pico-8 play session: no input (idle)

[t = 1 s] idle ~1s (no d-pad/buttons)
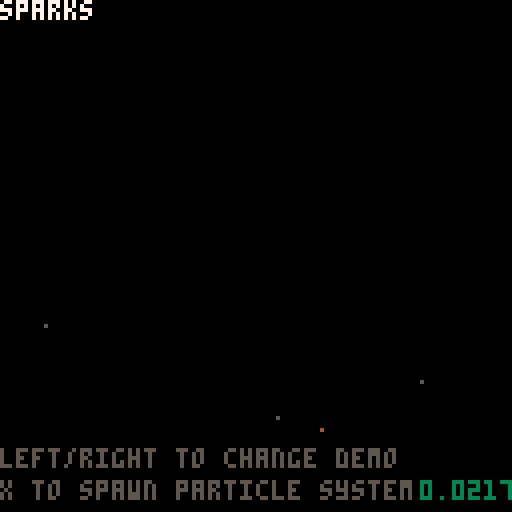
[t = 2 s] idle ~2s (no d-pad/buttons)
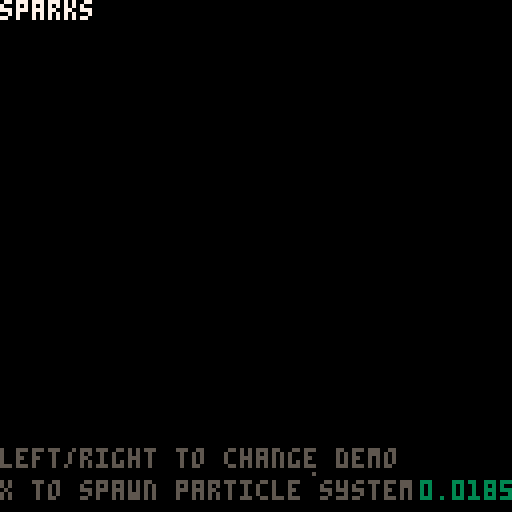
[t = 6 s] idle ~6s (no d-pad/buttons)
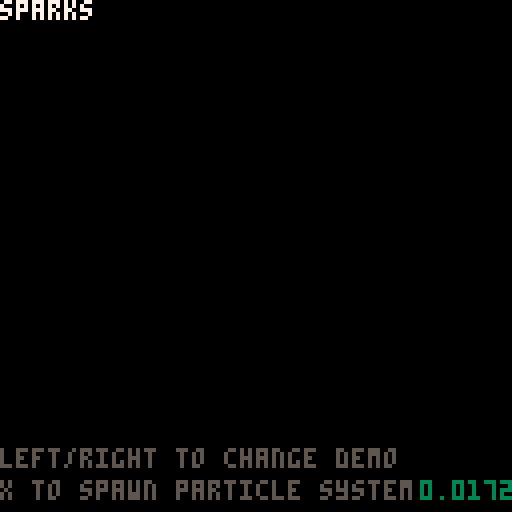

pico-8 cartridge
version 18
__lua__
-- advanced particle system
 -- blog.ccatgames.com

 function _init()
   make_sparks_ps(64,64)
 end

 function _update()
     update_psystems()

     if (btnp(1)) then
         currdemo += 1
         if (currdemo>count(demos)) then
              currdemo = 1
          end 
          deleteallps()
          demos[currdemo].createfunc()
     end
     if (btnp(0)) then
         currdemo -= 1
         if (currdemo<=0) then
              currdemo = count(demos)
          end 
          deleteallps()
          demos[currdemo].createfunc()
     end
     if (btnp(5)) then
         demos[currdemo].createfunc()
         --make_smoke_ps(rnd(107)+10,rnd(107)+10)
     end
 end

 function _draw()
     cls()
     for ps in all(particle_systems) do
         draw_ps(ps)
     end
     print(demos[currdemo].name,0,0,7)
     print(demos[currdemo].desc,0,8,7)
     print("left/right to change demo", 0, 112, 5)
     print("x to spawn particle system",0,120,5)
     print(stat(1),105,120,3)
 end

 function deleteallps()
     for ps in all(particle_systems) do
         del(particle_systems, ps)
     end
 end

 -- demos -------------------------------------------------------
 function sparks_demo()
     make_sparks_ps(rnd(107)+10,rnd(107)+10)
 end

 function explo_demo()
     make_explosion_ps(rnd(107)+10,rnd(107)+10)
 end

 function richexplo_demo()
     local rx = rnd(107)+10
     local ry = rnd(107)+10
     make_explosmoke_ps(rx,ry)
     make_explosparks_ps(rx,ry)
     make_explosion_ps(rx,ry)
 end

 function blood_demo()
     make_blood_ps(rnd(64),rnd(90)+10)
 end

 function smoke_demo()
     make_smoke_ps(rnd(107)+10,rnd(90)+10)
 end

 function waterfall_demo()
     make_waterfall_ps(rnd(107)+10,rnd(50)+10)
 end

 function starfield_demo()
     make_starfield_ps()
 end

 function warp_demo()
     make_3dwarp_ps()
 end

 function magicsparks_demo()
     make_magicsparks_ps(rnd(107)+10,rnd(107)+10)
 end

 function butterflies_demo()
     make_butterflies_ps(rnd(107)+10,rnd(54)+64)
 end

 function bubbles_demo()
     make_bubbles_ps()
 end

 demos = {
     {name = "sparks", desc = "", createfunc = sparks_demo },
     {name = "explosion", desc = "", createfunc = explo_demo },
     {name = "rich explosion", createfunc = richexplo_demo, desc = "multiple particle systems" },
     {name = "blood", createfunc = blood_demo, desc = "stopzone affector" },
     {name = "smoke", createfunc = smoke_demo, desc = "continuos particle system" },
     {name = "waterfall", createfunc = waterfall_demo, desc = "streak draw bouncezone affector" },
     {name = "starfield", createfunc = starfield_demo, desc = "" },
     {name = "3d warp", createfunc = warp_demo, desc = "attract affector" },
     {name = "magic sparks", createfunc = magicsparks_demo, desc = "rndspr" },
     {name = "bubbles", createfunc = bubbles_demo, desc = "agespr, orbit affector" },
     {name = "butterflies", createfunc = butterflies_demo, desc = "animspr, forcezone affector" },
 }
 currdemo = 1

 -- sample particle system constructors -------------------------
 function make_bubbles_ps()
     local ps = make_psystem(0.5,3.0, 1,9,0.5,0.5)
    
     ps.autoremove = false
     add(ps.emittimers,
         {
             timerfunc = emittimer_constant,
             params = {nextemittime = time(), speed = 0.2}
         }
     )
     add(ps.emitters, 
         {
             emitfunc = emitter_box,
             params = { minx = 0, maxx = 127, miny = 100, maxy= 110, minstartvx = 0, maxstartvx = 0, minstartvy = -1.50, maxstartvy=-0.2 }
         }
     )
     add(ps.drawfuncs,
         {
             drawfunc = draw_ps_agespr,
             params = { frames = {16,16,17,17,17,18,18,18,18,18,18,18,18,18,18,19} }
         }
     )
     add(ps.affectors,
         { 
             affectfunc = affect_orbit,
             params = { phase = 0, speed = 0.005, xstrength = 0.5, ystrength = 0 }
         }
     )
 end

 function make_magicsparks_ps(ex,ey)
     local ps = make_psystem(0.3,1.7, 1,5,1,5)
    
     add(ps.emittimers,
         {
             timerfunc = emittimer_burst,
             params = { num = 10}
         }
     )
     add(ps.emitters, 
         {
             emitfunc = emitter_box,
             params = { minx = ex-8, maxx = ex+8, miny = ey-8, maxy= ey+8, minstartvx = -1.5, maxstartvx = 1.5, minstartvy = -3, maxstartvy=-2 }
         }
     )
     add(ps.drawfuncs,
         {
             drawfunc = draw_ps_rndspr,
             params = { frames = {32,33,34,35,36}, colors = {8,9,11,12,14} }
         }
     )
     add(ps.affectors,
         { 
             affectfunc = affect_force,
             params = { fx = 0, fy = 0.3 }
         }
     )

 end

 function make_butterflies_ps(ex,ey)
     local ps = make_psystem(2,3, 1,9,1,5)
    
     add(ps.emittimers,
         {
             timerfunc = emittimer_burst,
             params = { num = 10}
         }
     )
     add(ps.emitters, 
         {
             emitfunc = emitter_box,
             params = { minx = ex-16, maxx = ex+16, miny = ey-8, maxy= ey+8, minstartvx = 0, maxstartvx = 0, minstartvy = -2, maxstartvy= -1 }
         }
     )
     add(ps.drawfuncs,
         {
             drawfunc = draw_ps_animspr,
             params = { frames = {22,23,24,23}, speed = 0.5, colors = {8,9,11,12,14}, currframe = 1 }
         }
     )
     add(ps.affectors,
         { 
             affectfunc = affect_forcezone,
             params = { fx = -0.2, fy = 0.0, zoneminx = 64, zonemaxx = 127, zoneminy = 64, zonemaxy = 100 }
         }
     )
     add(ps.affectors,
         { 
             affectfunc = affect_forcezone,
             params = { fx = 0.2, fy = 0.0, zoneminx = 0, zonemaxx = 64, zoneminy = 30, zonemaxy = 70 }
         }
     )
 end

 function make_3dwarp_ps()
     local ps = make_psystem(1,2, 1,2,0.5,0.5)
     ps.autoremove = false
     add(ps.emittimers,
         {
             timerfunc = emittimer_constant,
             params = {nextemittime = time(), speed = 0.001}
         }
     )
     add(ps.emitters, 
         {
             emitfunc = emitter_box,
             params = { minx = 62, maxx = 66, miny = 62, maxy= 66, minstartvx = 0, maxstartvx = 0, minstartvy = 0, maxstartvy=0 }
         }
     )
     add(ps.affectors, 
         {
             affectfunc = affect_attract,
             params = { x = 64, y = 64, mradius = 64, strength = 0.01 }
         }
     )
     add(ps.drawfuncs,
         {
             drawfunc = draw_ps_streak,
             params = { colors = {1,1,1,1,1,13,13,13,13,13,6,7,13,6,6,6,7,6,6,7,6,7,7} }
         }
     )
 end

 function make_starfield_ps()
     local ps = make_psystem(4,6, 1,2,0.5,0.5)
     ps.autoremove = false
     add(ps.emittimers,
         {
             timerfunc = emittimer_constant,
             params = {nextemittime = time(), speed = 0.01}
         }
     )
     add(ps.emitters, 
         {
             emitfunc = emitter_box,
             params = { minx = 125, maxx = 127, miny = 0, maxy= 127, minstartvx = -2.0, maxstartvx = -0.5, minstartvy = 0, maxstartvy=0 }
         }
     )
     add(ps.drawfuncs,
         {
             drawfunc = draw_ps_pixel,
             params = { colors = {7,6,7,6,7,6,6,7,6,7,7,6,6,7} }
         }
     )
 end

 function make_waterfall_ps(ex,ey)
     local ps = make_psystem(1.5,2, 1,2,0.5,0.5)
     ps.autoremove = false
     add(ps.emittimers,
         {
             timerfunc = emittimer_constant,
             params = {nextemittime = time(), speed = 0.01}
         }
     )
     add(ps.emitters, 
         {
             emitfunc = emitter_box,
             params = { minx = ex-8, maxx = ex+8, miny = ey, maxy= ey+1, minstartvx = -0.5, maxstartvx = 0.5, minstartvy = 0, maxstartvy=0 }
         }
     )
     add(ps.drawfuncs,
         {
             drawfunc = draw_ps_streak,
             params = { colors = {7,12,1,12,12,1,12,1,1,7,7,7} }
         }
     )
     add(ps.affectors,
         { 
             affectfunc = affect_force,
             params = { fx = 0, fy = 0.3 }
         }
     )
     add(ps.affectors,
         { 
             affectfunc = affect_bouncezone,
             params = { damping = 0.2, zoneminx = 0, zonemaxx = 127, zoneminy = 100, zonemaxy = 127 }
         }
     )
 end

 function make_blood_ps(ex,ey)
     local ps = make_psystem(2,3, 1,2,0.5,0.5)
    
     add(ps.emittimers,
         {
             timerfunc = emittimer_burst,
             params = { num = 30}
         }
     )
     add(ps.emitters, 
         {
             emitfunc = emitter_point,
             params = { x = ex, y = ey, minstartvx = 1, maxstartvx = 3, minstartvy = -3, maxstartvy=-2 }
         }
     )
     add(ps.drawfuncs,
         {
             drawfunc = draw_ps_pixel,
             params = { colors = {8} }
         }
     )
     add(ps.affectors,
         { 
             affectfunc = affect_force,
             params = { fx = 0, fy = 0.3 }
         }
     )
     add(ps.affectors,
         { 
             affectfunc = affect_stopzone,
             params = { zoneminx = 0, zonemaxx = 127, zoneminy = 100, zonemaxy = 127 }
         }
     )
 end

 function make_sparks_ps(ex,ey)
     local ps = make_psystem(0.3,0.7, 1,2,0.5,0.5)
    
     add(ps.emittimers,
         {
             timerfunc = emittimer_burst,
             params = { num = 10}
         }
     )
     add(ps.emitters, 
         {
             emitfunc = emitter_point,
             params = { x = ex, y = ey, minstartvx = -1.5, maxstartvx = 1.5, minstartvy = -3, maxstartvy=-2 }
         }
     )
     add(ps.drawfuncs,
         {
             drawfunc = draw_ps_fillcirc,
             params = { colors = {7,10,15,9,4,5} }
         }
     )
     add(ps.affectors,
         { 
             affectfunc = affect_force,
             params = { fx = 0, fy = 0.3 }
         }
     )
 end

 function make_explosparks_ps(ex,ey)
     local ps = make_psystem(0.3,0.7, 1,2,0.5,0.5)
    
     add(ps.emittimers,
         {
             timerfunc = emittimer_burst,
             params = { num = 10}
         }
     )
     add(ps.emitters, 
         {
             emitfunc = emitter_point,
             params = { x = ex, y = ey, minstartvx = -1.5, maxstartvx = 1.5, minstartvy = -1.5, maxstartvy=1.5 }
         }
     )
     add(ps.drawfuncs,
         {
             drawfunc = draw_ps_pixel,
             params = { colors = {15,6,13,4,2,1} }
         }
     )
     add(ps.affectors,
         { 
             affectfunc = affect_force,
             params = { fx = 0, fy = 0.2 }
         }
     )
 end

 function make_explosion_ps(ex,ey)
     local ps = make_psystem(0.1,0.5, 9,14,1,3)
    
     add(ps.emittimers,
         {
             timerfunc = emittimer_burst,
             params = { num = 4 }
         }
     )
     add(ps.emitters, 
         {
             emitfunc = emitter_box,
             params = { minx = ex-4, maxx = ex+4, miny = ey-4, maxy= ey+4, minstartvx = 0, maxstartvx = 0, minstartvy = 0, maxstartvy=0 }
         }
     )
     add(ps.drawfuncs,
         {
             drawfunc = draw_ps_fillcirc,
             params = { colors = {7,0,10,9,9,4} }
         }
     )
 end

 function make_smoke_ps(ex,ey)
     local ps = make_psystem(0.2,2.0, 1,2,3,5)
    
     ps.autoremove = false

     add(ps.emittimers,
         {
             timerfunc = emittimer_constant,
             params = {nextemittime = time(), speed = 0.2}
         }
     )
     add(ps.emitters, 
         {
             emitfunc = emitter_box,
             params = { minx = ex-4, maxx = ex+4, miny = ey, maxy= ey+2, minstartvx = 0, maxstartvx = 0, minstartvy = 0, maxstartvy=0 }
         }
     )
     add(ps.drawfuncs,
         {
             drawfunc = draw_ps_fillcirc,
             params = { colors = {13,5,1} }
         }
     )
     add(ps.affectors,
         { 
             affectfunc = affect_force,
             params = { fx = 0.003, fy = -0.01 }
         }
     )
 end

 function make_explosmoke_ps(ex,ey)
     local ps = make_psystem(1.5,2.0, 5,8,17,18)

     add(ps.emittimers,
         {
             timerfunc = emittimer_burst,
             params = { num = 1 }
         }
     )
     add(ps.emitters, 
         {
             emitfunc = emitter_point,
             params = { x = ex, y = ey, minstartvx = 0, maxstartvx = 0, minstartvy = 0, maxstartvy=0 }
         }
     )
     add(ps.drawfuncs,
         {
             drawfunc = draw_ps_fillcirc,
             params = { colors = {1} }
         }
     )
     add(ps.affectors,
         { 
             affectfunc = affect_force,
             params = { fx = 0.003, fy = -0.01 }
         }
     )
 end

 -- particle system library -----------------------------------
 particle_systems = {}

 function make_psystem(minlife, maxlife, minstartsize, maxstartsize, minendsize, maxendsize)
     local ps = {}
     -- global particle system params
     ps.autoremove = true

     ps.minlife = minlife
     ps.maxlife = maxlife
    
     ps.minstartsize = minstartsize
     ps.maxstartsize = maxstartsize
     ps.minendsize = minendsize
     ps.maxendsize = maxendsize
    
     -- container for the particles
     ps.particles = {}

     -- emittimers dictate when a particle should start
     -- they called every frame, and call emit_particle when they see fit
     -- they should return false if no longer need to be updated
     ps.emittimers = {}

     -- emitters must initialize p.x, p.y, p.vx, p.vy
     ps.emitters = {}

     -- every ps needs a drawfunc
     ps.drawfuncs = {}

     -- affectors affect the movement of the particles
     ps.affectors = {}

     add(particle_systems, ps)

     return ps
 end

 function update_psystems()
     local timenow = time()
     for ps in all(particle_systems) do
         update_ps(ps, timenow)
     end
 end

 function update_ps(ps, timenow)
     for et in all(ps.emittimers) do
         local keep = et.timerfunc(ps, et.params)
         if (keep==false) then
             del(ps.emittimers, et)
         end
     end

     for p in all(ps.particles) do
         p.phase = (timenow-p.starttime)/(p.deathtime-p.starttime)

         for a in all(ps.affectors) do
             a.affectfunc(p, a.params)
         end

         p.x += p.vx
         p.y += p.vy
        
         local dead = false
         if (p.x<0 or p.x>127 or p.y<0 or p.y>127) then
             dead = true
         end

         if (timenow>=p.deathtime) then
             dead = true
         end

         if (dead==true) then
             del(ps.particles, p)
         end
     end
    
     if (ps.autoremove==true and count(ps.particles)<=0) then
         del(particle_systems, ps)
     end
 end

 function draw_ps(ps, params)
     for df in all(ps.drawfuncs) do
         df.drawfunc(ps, df.params)
     end
 end

 function emittimer_burst(ps, params)
     for i=1,params.num do
         emit_particle(ps)
     end
     return false
 end

 function emittimer_constant(ps, params)
     if (params.nextemittime<=time()) then
         emit_particle(ps)
         params.nextemittime += params.speed
     end
     return true
 end

 function emit_particle(psystem)
     local p = {}

     local e = psystem.emitters[flr(rnd(#(psystem.emitters)))+1]
     e.emitfunc(p, e.params)   

     p.phase = 0
     p.starttime = time()
     p.deathtime = time()+rnd(psystem.maxlife-psystem.minlife)+psystem.minlife

     p.startsize = rnd(psystem.maxstartsize-psystem.minstartsize)+psystem.minstartsize
     p.endsize = rnd(psystem.maxendsize-psystem.minendsize)+psystem.minendsize

     add(psystem.particles, p)
 end

 function emitter_point(p, params)
     p.x = params.x
     p.y = params.y

     p.vx = rnd(params.maxstartvx-params.minstartvx)+params.minstartvx
     p.vy = rnd(params.maxstartvy-params.minstartvy)+params.minstartvy
 end

 function emitter_box(p, params)
     p.x = rnd(params.maxx-params.minx)+params.minx
     p.y = rnd(params.maxy-params.miny)+params.miny

     p.vx = rnd(params.maxstartvx-params.minstartvx)+params.minstartvx
     p.vy = rnd(params.maxstartvy-params.minstartvy)+params.minstartvy
 end

 function affect_force(p, params)
     p.vx += params.fx
     p.vy += params.fy
 end

 function affect_forcezone(p, params)
     if (p.x>=params.zoneminx and p.x<=params.zonemaxx and p.y>=params.zoneminy and p.y<=params.zonemaxy) then
         p.vx += params.fx
         p.vy += params.fy
     end
 end

 function affect_stopzone(p, params)
     if (p.x>=params.zoneminx and p.x<=params.zonemaxx and p.y>=params.zoneminy and p.y<=params.zonemaxy) then
         p.vx = 0
         p.vy = 0
     end
 end

 function affect_bouncezone(p, params)
     if (p.x>=params.zoneminx and p.x<=params.zonemaxx and p.y>=params.zoneminy and p.y<=params.zonemaxy) then
         p.vx = -p.vx*params.damping
         p.vy = -p.vy*params.damping
     end
 end

 function affect_attract(p, params)
     if (abs(p.x-params.x)+abs(p.y-params.y)<params.mradius) then
         p.vx += (p.x-params.x)*params.strength
         p.vy += (p.y-params.y)*params.strength
     end
 end

 function affect_orbit(p, params)
     params.phase += params.speed
     p.x += sin(params.phase)*params.xstrength
     p.y += cos(params.phase)*params.ystrength
 end

 function draw_ps_fillcirc(ps, params)
     for p in all(ps.particles) do
         c = flr(p.phase*count(params.colors))+1
         r = (1-p.phase)*p.startsize+p.phase*p.endsize
         circfill(p.x,p.y,r,params.colors[c])
     end
 end

 function draw_ps_pixel(ps, params)
     for p in all(ps.particles) do
         c = flr(p.phase*count(params.colors))+1
         pset(p.x,p.y,params.colors[c])
     end   
 end

 function draw_ps_streak(ps, params)
     for p in all(ps.particles) do
         c = flr(p.phase*count(params.colors))+1
         line(p.x,p.y,p.x-p.vx,p.y-p.vy,params.colors[c])
     end   
 end

 function draw_ps_animspr(ps, params)
     params.currframe += params.speed
     if (params.currframe>count(params.frames)) then
         params.currframe = 1
     end
     for p in all(ps.particles) do
         pal(7,params.colors[flr(p.endsize)])
         spr(params.frames[flr(params.currframe+p.startsize)%count(params.frames)],p.x,p.y)
     end
     pal()
 end

 function draw_ps_agespr(ps, params)
     for p in all(ps.particles) do
         local f = flr(p.phase*count(params.frames))+1
         spr(params.frames[f],p.x,p.y)
     end   
 end

 function draw_ps_rndspr(ps, params)
     for p in all(ps.particles) do
         pal(7,params.colors[flr(p.endsize)])
         spr(params.frames[flr(p.startsize)],p.x,p.y)
     end   
     pal()
 end
__gfx__
00000000000000000000000000000000000000000000000000000000000000000000000000000000000000000000000000000000000000000000000000000000
00000000000000000000000000000000000000000000000000000000000000000000000000000000000000000000000000000000000000000000000000000000
00700700000000000000000000000000000000000000000000000000000000000000000000000000000000000000000000000000000000000000000000000000
00077000000000000000000000000000000000000000000000000000000000000000000000000000000000000000000000000000000000000000000000000000
00077000000000000000000000000000000000000000000000000000000000000000000000000000000000000000000000000000000000000000000000000000
00700700000000000000000000000000000000000000000000000000000000000000000000000000000000000000000000000000000000000000000000000000
